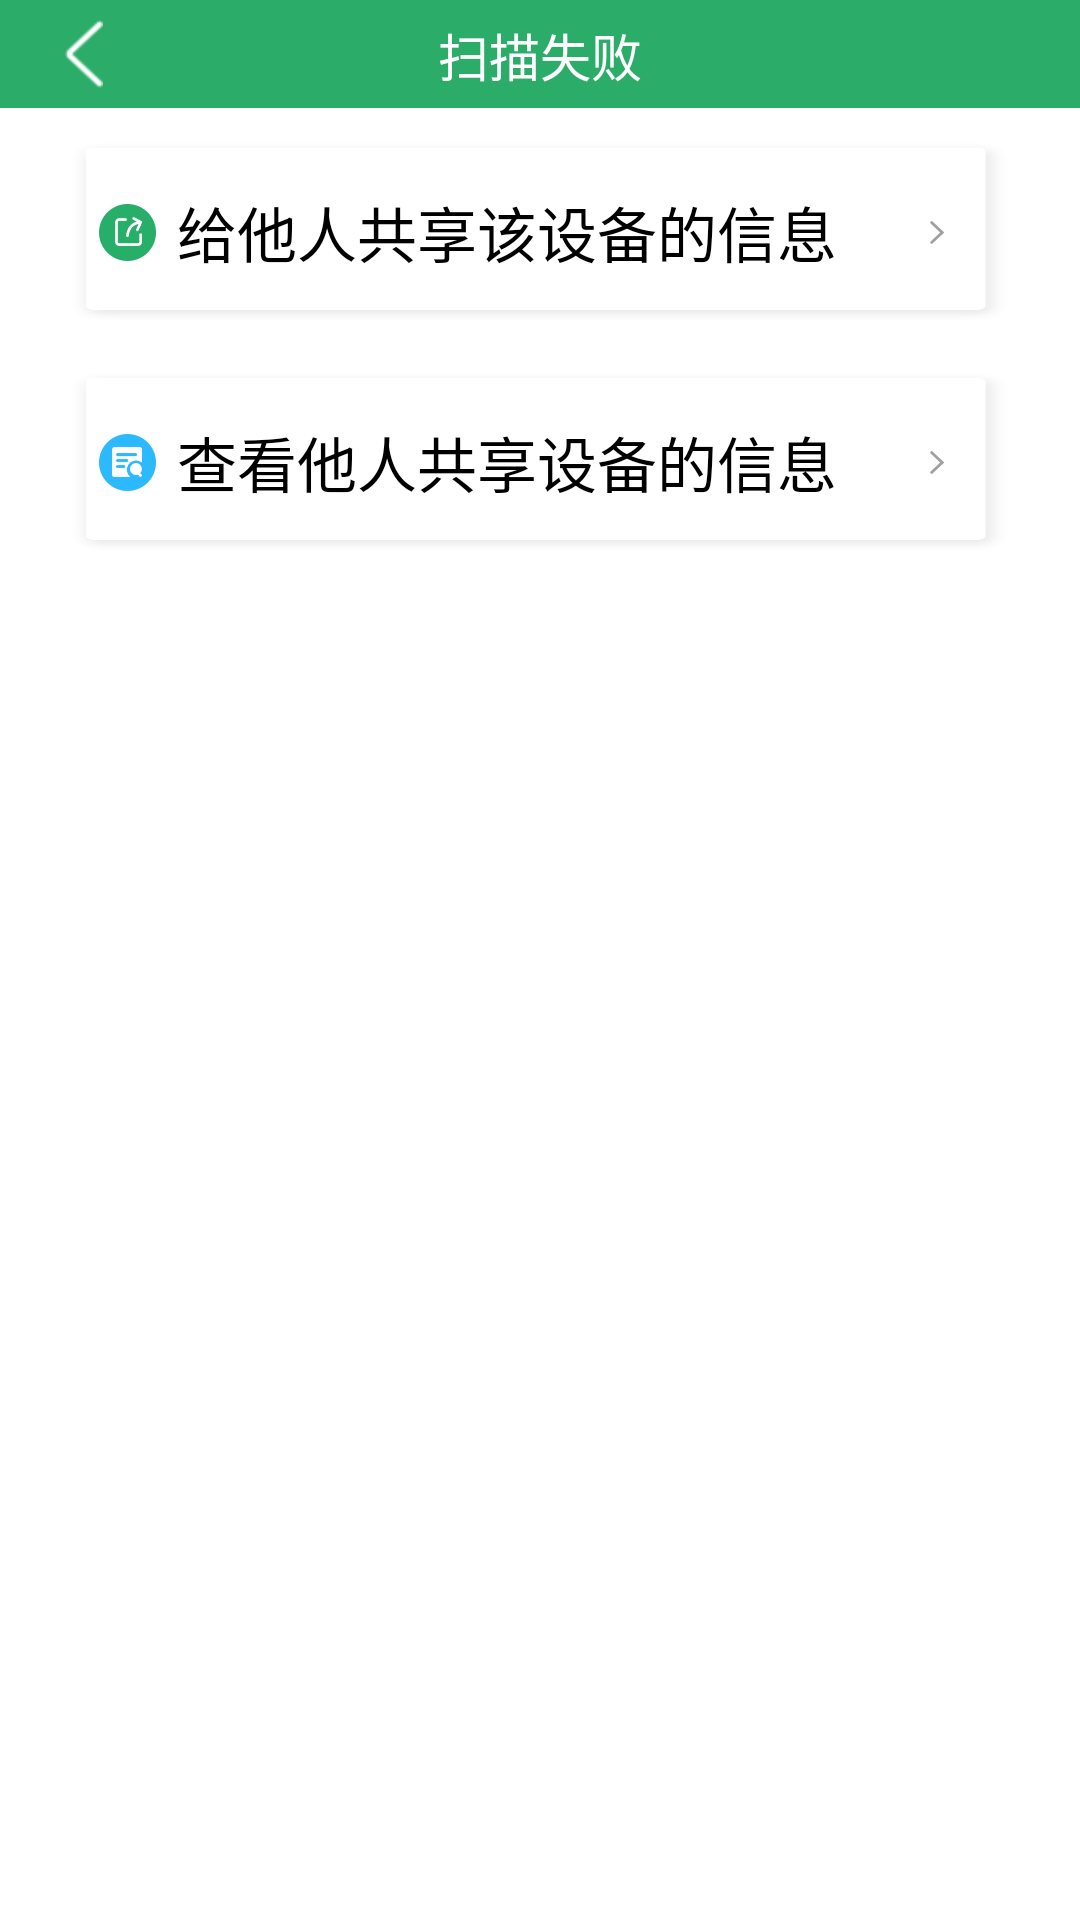

Layout XML and referenced resources for this Android screen:
<!-- AndroidManifest.xml: application theme Theme.Temp -->
<!-- res/layout/fragment_share.xml -->
<?xml version="1.0" encoding="utf-8"?>
<androidx.constraintlayout.widget.ConstraintLayout xmlns:android="http://schemas.android.com/apk/res/android"
    xmlns:app="http://schemas.android.com/apk/res-auto"
    xmlns:tools="http://schemas.android.com/tools"
    android:layout_width="match_parent"
    android:layout_height="match_parent"
    tools:context=".ScanFailFragment">

    <include
        android:id="@+id/titlelayout"
        layout="@layout/title" />

    <androidx.constraintlayout.widget.ConstraintLayout
        android:id="@+id/share_layout"
        android:layout_width="match_parent"
        android:layout_height="61.33dp"
        android:layout_marginLeft="22dp"
        android:layout_marginTop="10.67dp"
        android:layout_marginRight="22dp"
        android:background="@drawable/test"
        app:layout_constraintLeft_toLeftOf="parent"
        app:layout_constraintRight_toRightOf="parent"
        app:layout_constraintTop_toBottomOf="@id/titlelayout">


        <View
            android:id="@+id/share_icon"
            android:layout_width="19dp"
            android:layout_height="19dp"
            android:layout_marginLeft="11dp"
            android:background="@drawable/share_icon"
            app:layout_constraintBottom_toBottomOf="parent"
            app:layout_constraintLeft_toLeftOf="parent"
            app:layout_constraintTop_toTopOf="parent" />

        <TextView
            android:layout_width="wrap_content"
            android:layout_height="wrap_content"
            android:layout_marginLeft="7dp"
            android:text="给他人共享该设备的信息"
            android:textColor="@color/black"
            android:textSize="20sp"
            app:layout_constraintBottom_toBottomOf="parent"
            app:layout_constraintLeft_toRightOf="@id/share_icon"
            app:layout_constraintTop_toTopOf="parent" />

        <View
            android:layout_width="5dp"
            android:layout_height="7.67dp"
            android:layout_marginRight="23dp"
            android:background="@drawable/more"
            app:layout_constraintBottom_toBottomOf="parent"
            app:layout_constraintRight_toRightOf="parent"
            app:layout_constraintTop_toTopOf="parent" />


    </androidx.constraintlayout.widget.ConstraintLayout>

    <androidx.constraintlayout.widget.ConstraintLayout
        android:id="@+id/show_layout"
        android:layout_width="match_parent"
        android:layout_height="61.33dp"
        android:layout_marginLeft="22dp"
        android:layout_marginTop="15.33dp"
        android:layout_marginRight="22dp"
        android:background="@drawable/test"
        app:layout_constraintLeft_toLeftOf="parent"
        app:layout_constraintRight_toRightOf="parent"
        app:layout_constraintTop_toBottomOf="@id/share_layout">


        <View
            android:id="@+id/show_icon"
            android:layout_width="19dp"
            android:layout_height="19dp"
            android:layout_marginLeft="11dp"
            android:background="@drawable/show_icon"
            app:layout_constraintBottom_toBottomOf="parent"
            app:layout_constraintLeft_toLeftOf="parent"
            app:layout_constraintTop_toTopOf="parent" />

        <TextView
            android:layout_width="wrap_content"
            android:layout_height="wrap_content"
            android:layout_marginLeft="7dp"
            android:text="查看他人共享设备的信息"
            android:textColor="@color/black"
            android:textSize="20sp"
            app:layout_constraintBottom_toBottomOf="parent"
            app:layout_constraintLeft_toRightOf="@id/show_icon"
            app:layout_constraintTop_toTopOf="parent" />

        <View
            android:layout_width="5dp"
            android:layout_height="7.67dp"
            android:layout_marginRight="23dp"
            android:background="@drawable/more"
            app:layout_constraintBottom_toBottomOf="parent"
            app:layout_constraintRight_toRightOf="parent"
            app:layout_constraintTop_toTopOf="parent" />


    </androidx.constraintlayout.widget.ConstraintLayout>

</androidx.constraintlayout.widget.ConstraintLayout>
<!-- res/layout/title.xml (included above) -->
<?xml version="1.0" encoding="utf-8"?>
<androidx.constraintlayout.widget.ConstraintLayout xmlns:android="http://schemas.android.com/apk/res/android"
    xmlns:app="http://schemas.android.com/apk/res-auto"
    android:layout_width="match_parent"
    android:layout_height="36dp"
    android:background="#FF2BAC69"
    android:gravity="center">

    <View
        android:id="@+id/back"
        android:layout_width="12.66dp"
        android:layout_height="22.66dp"
        android:layout_marginLeft="21.67dp"
        android:background="@drawable/back"
        app:layout_constraintBottom_toBottomOf="parent"
        app:layout_constraintLeft_toLeftOf="parent"
        app:layout_constraintTop_toTopOf="parent" />

    <TextView
        android:id="@+id/title"
        android:layout_width="wrap_content"
        android:layout_height="wrap_content"
        android:layout_gravity="center"
        android:text="@string/scan_fail_title"
        android:textColor="@color/white"
        android:textSize="17sp"
        app:layout_constraintBottom_toBottomOf="parent"
        app:layout_constraintLeft_toLeftOf="parent"
        app:layout_constraintRight_toRightOf="parent"
        app:layout_constraintTop_toTopOf="parent" />

</androidx.constraintlayout.widget.ConstraintLayout>
<!-- resources referenced by this layout -->
<resources>
  <color name="black">#FF000000</color>
  <color name="white">#FFFFFFFF</color>
  <!-- drawable back: png bitmap (drawable, 559 bytes) -->
  <!-- drawable more: png bitmap (drawable, 465 bytes) -->
  <!-- drawable share_icon: png bitmap (drawable, 2170 bytes) -->
  <!-- drawable show_icon: png bitmap (drawable, 1825 bytes) -->
  <!-- drawable test: png bitmap (drawable, 14435 bytes) -->
  <string name="scan_fail_title">扫描失败</string>
  <style name="Theme.Temp" parent="Theme.MaterialComponents.DayNight.DarkActionBar">
          
          <item name="colorPrimary">@color/purple_500</item>
          <item name="colorPrimaryVariant">@color/purple_700</item>
          <item name="colorOnPrimary">@color/white</item>
          
          <item name="colorSecondary">@color/teal_200</item>
          <item name="colorSecondaryVariant">@color/teal_700</item>
          <item name="colorOnSecondary">@color/black</item>
          
          <item name="android:statusBarColor" tools:targetApi="l">@color/title_bar_color</item>
          
      </style>
  <color name="purple_500">#FF6200EE</color>
  <color name="purple_700">#FF3700B3</color>
  <color name="teal_200">#FF03DAC5</color>
  <color name="teal_700">#FF018786</color>
  <color name="title_bar_color">#FF2BAC69</color>
</resources>
